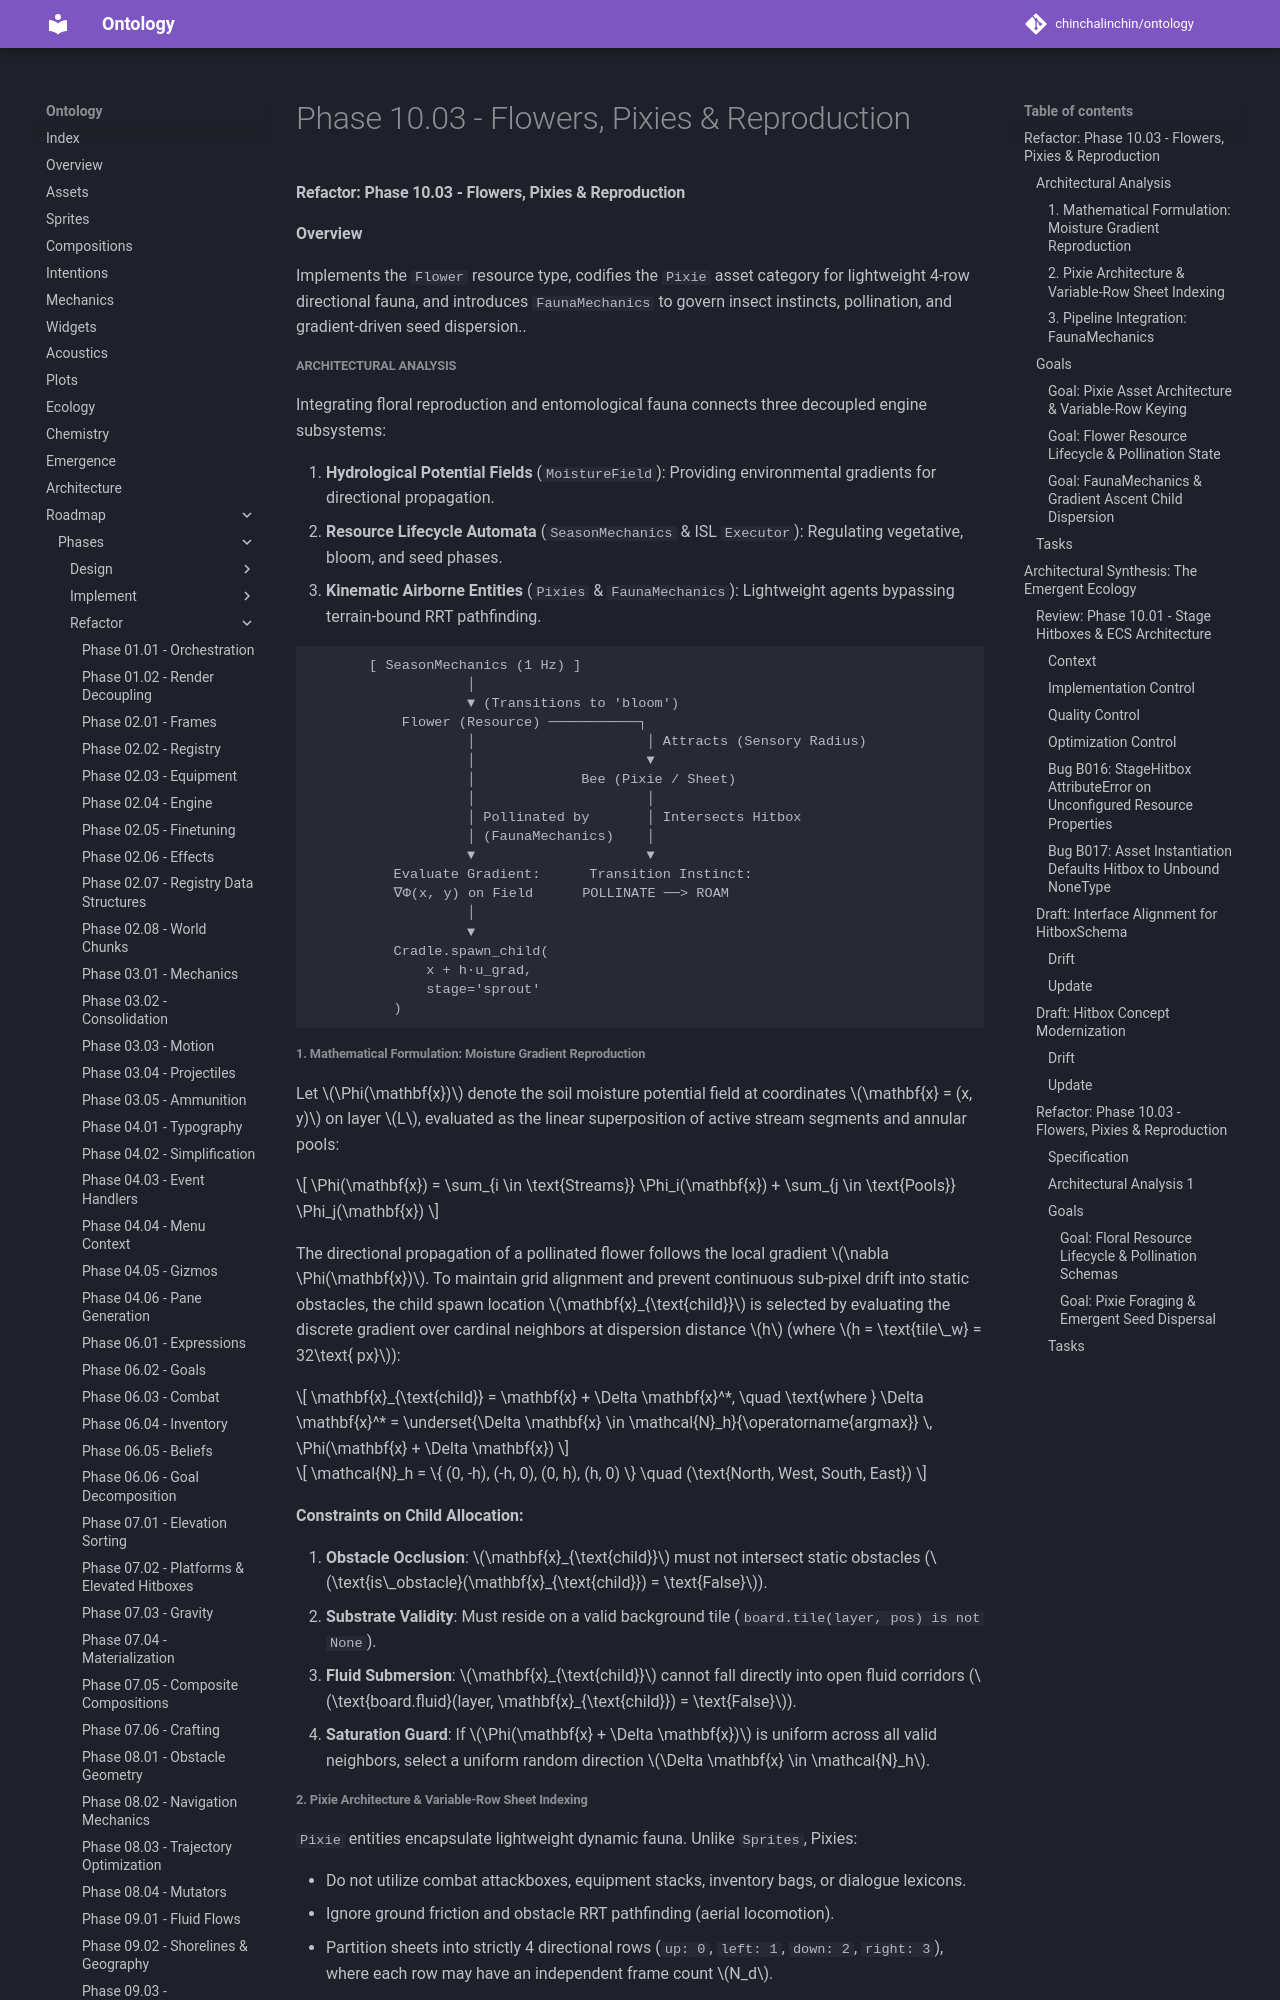

repository: chinchalinchin/ontology · page: board/phases/refactor/refactor-10-03/index.html · generator: mkdocs

#### Refactor: Phase 10.03 - Flowers, Pixies & Reproduction

**Overview**

Implements the `Flower` resource type, codifies the `Pixie` asset category for lightweight 4-row directional fauna, and introduces `FaunaMechanics` to govern insect instincts, pollination, and gradient-driven seed dispersion..

##### Architectural Analysis

Integrating floral reproduction and entomological fauna connects three decoupled engine subsystems:

1. **Hydrological Potential Fields** (`MoistureField`): Providing environmental gradients for directional propagation.
2. **Resource Lifecycle Automata** (`SeasonMechanics` & ISL `Executor`): Regulating vegetative, bloom, and seed phases.
3. **Kinematic Airborne Entities** (`Pixies` & `FaunaMechanics`): Lightweight agents bypassing terrain-bound RRT pathfinding.

```
       [ SeasonMechanics (1 Hz) ]
                   │
                   ▼ (Transitions to 'bloom')
           Flower (Resource) ───────────┐
                   │                     │ Attracts (Sensory Radius)
                   │                     ▼
                   │             Bee (Pixie / Sheet)
                   │                     │
                   │ Pollinated by       │ Intersects Hitbox
                   │ (FaunaMechanics)    │
                   ▼                     ▼
          Evaluate Gradient:      Transition Instinct:
          ∇Φ(x, y) on Field      POLLINATE ──> ROAM
                   │
                   ▼
          Cradle.spawn_child(
              x + h·u_grad, 
              stage='sprout'
          )
```

###### 1. Mathematical Formulation: Moisture Gradient Reproduction

Let $\Phi(\mathbf{x})$ denote the soil moisture potential field at coordinates $\mathbf{x} = (x, y)$ on layer $L$, evaluated as the linear superposition of active stream segments and annular pools:


$$
\Phi(\mathbf{x}) = \sum_{i \in \text{Streams}} \Phi_i(\mathbf{x}) + \sum_{j \in \text{Pools}} \Phi_j(\mathbf{x})
$$

The directional propagation of a pollinated flower follows the local gradient $\nabla \Phi(\mathbf{x})$. To maintain grid alignment and prevent continuous sub-pixel drift into static obstacles, the child spawn location $\mathbf{x}_{\text{child}}$ is selected by evaluating the discrete gradient over cardinal neighbors at dispersion distance $h$ (where $h = \text{tile\_w} = 32\text{ px}$):

$$
\mathbf{x}_{\text{child}} = \mathbf{x} + \Delta \mathbf{x}^*, \quad \text{where } \Delta \mathbf{x}^* = \underset{\Delta \mathbf{x} \in \mathcal{N}_h}{\operatorname{argmax}} \, \Phi(\mathbf{x} + \Delta \mathbf{x})
$$

$$
\mathcal{N}_h = \{ (0, -h), (-h, 0), (0, h), (h, 0) \} \quad (\text{North, West, South, East})
$$

**Constraints on Child Allocation:**

1. **Obstacle Occlusion**: $\mathbf{x}_{\text{child}}$ must not intersect static obstacles ($\text{is\_obstacle}(\mathbf{x}_{\text{child}}) = \text{False}$).
2. **Substrate Validity**: Must reside on a valid background tile (`board.tile(layer, pos) is not None`).
3. **Fluid Submersion**: $\mathbf{x}_{\text{child}}$ cannot fall directly into open fluid corridors ($\text{board.fluid}(layer, \mathbf{x}_{\text{child}}) = \text{False}$).
4. **Saturation Guard**: If $\Phi(\mathbf{x} + \Delta \mathbf{x})$ is uniform across all valid neighbors, select a uniform random direction $\Delta \mathbf{x} \in \mathcal{N}_h$.
